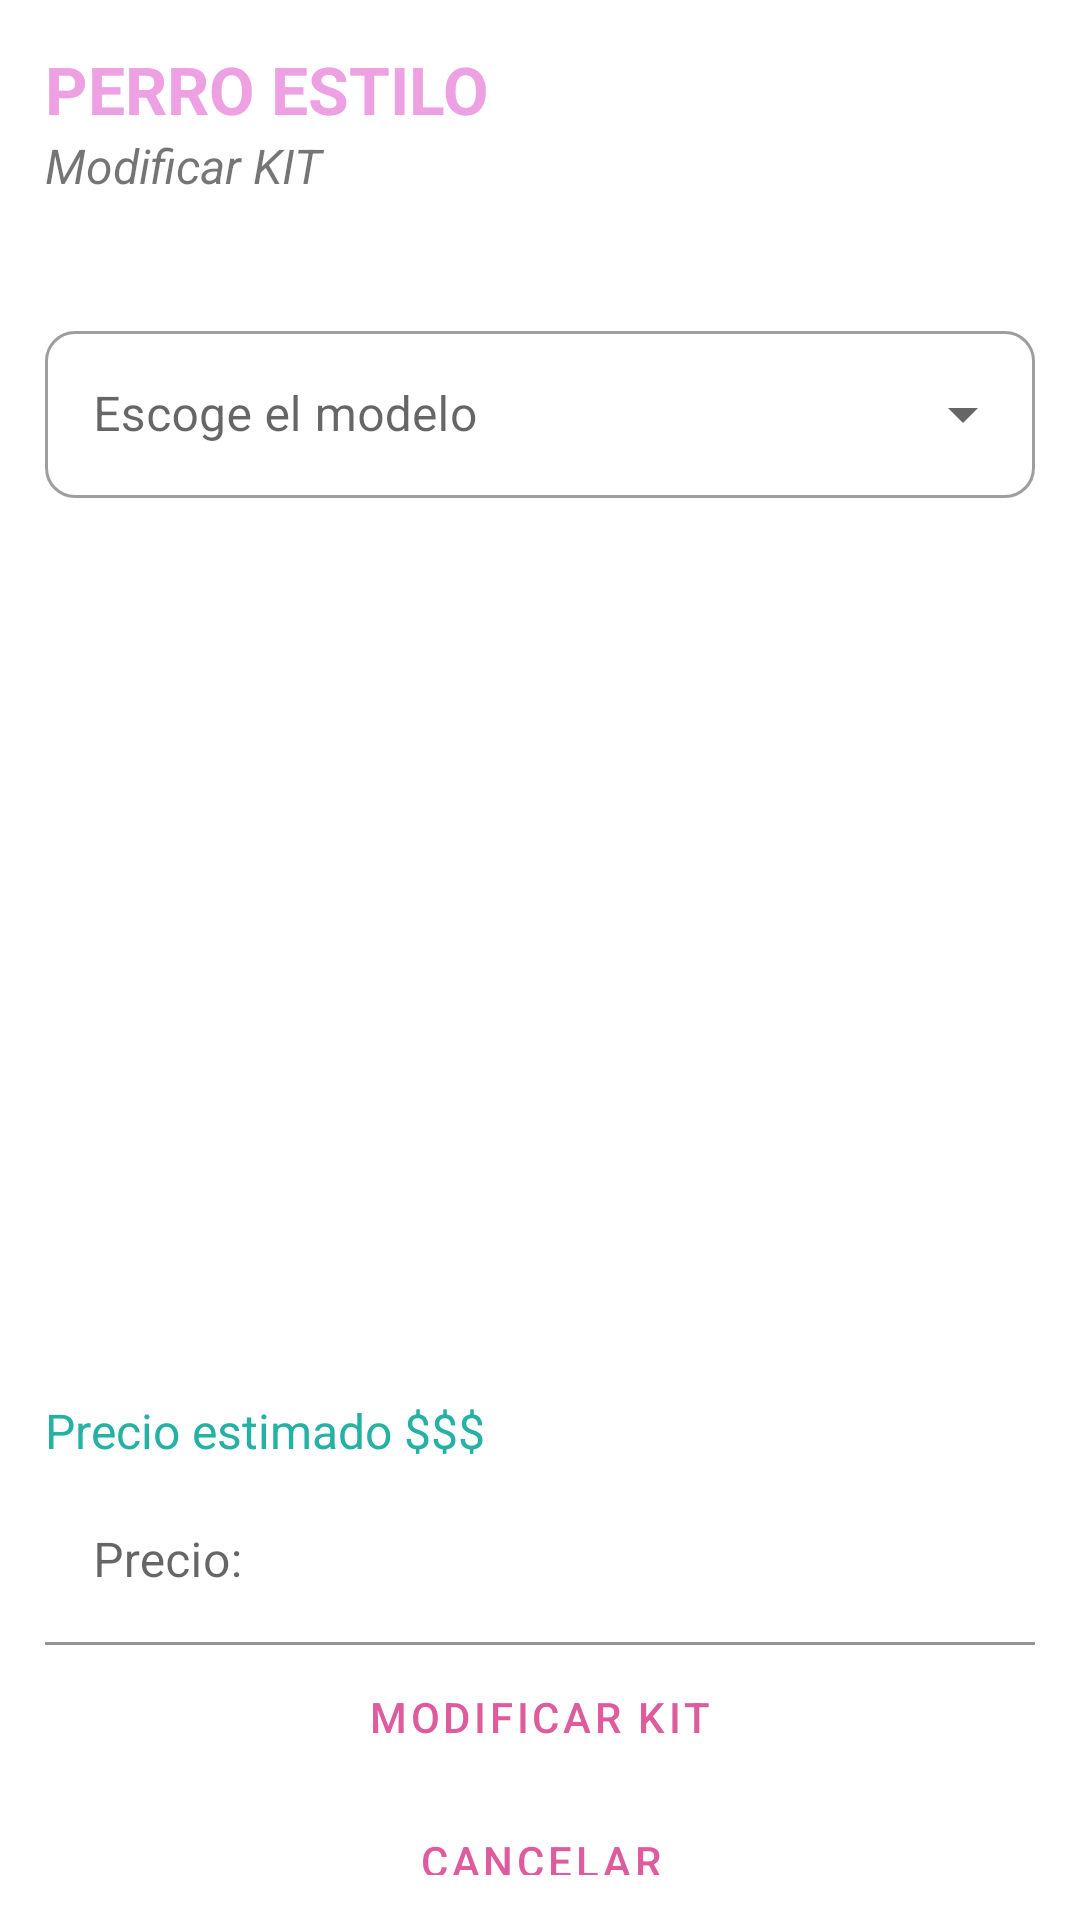

Write the Android layout XML for this screen, with the resource values it uses.
<!-- AndroidManifest.xml: application theme Theme.PerroEstiloPFinal -->
<!-- res/layout/fragment_modifica_kit2.xml -->
<?xml version="1.0" encoding="utf-8"?>
<FrameLayout xmlns:android="http://schemas.android.com/apk/res/android"
    xmlns:tools="http://schemas.android.com/tools"
    android:layout_width="match_parent"
    android:layout_height="match_parent"
    xmlns:app="http://schemas.android.com/apk/res-auto"
    tools:context=".AdminUI.ModificaKit2">

    <LinearLayout
        android:layout_width="match_parent"
        android:layout_height="wrap_content"
        android:orientation="vertical"
        android:layout_marginBottom="5dp"
        android:layout_margin="15dp">
        <LinearLayout
            android:layout_width="match_parent"
            android:layout_height="wrap_content"
            android:orientation="horizontal">
            <LinearLayout
                android:layout_width="270dp"
                android:layout_height="wrap_content"
                android:orientation="vertical">
                <TextView
                    android:layout_width="wrap_content"
                    android:layout_height="match_parent"
                    android:text="@string/pe"
                    android:textSize="22dp"
                    android:textStyle="bold"
                    android:textColor="#eda0e2"/>
                <TextView
                    android:layout_width="match_parent"
                    android:layout_height="match_parent"
                    android:text="@string/modKit"
                    android:textSize="16dp"
                    android:textStyle="italic"/>
            </LinearLayout>
            <ImageView
                android:id="@+id/imageView3"
                android:layout_width="90dp"
                android:layout_height="90dp"
                android:src="@drawable/logo" />
        </LinearLayout>
        <LinearLayout
            android:layout_width="match_parent"
            android:layout_height="wrap_content"
            android:orientation="horizontal">
            <com.google.android.material.textfield.TextInputLayout
                style="@style/Widget.MaterialComponents.TextInputLayout.OutlinedBox.ExposedDropdownMenu"
                android:layout_width="match_parent"
                android:layout_height="wrap_content"
                app:boxCornerRadiusBottomEnd="10dp"
                app:boxCornerRadiusBottomStart="10dp"
                app:boxCornerRadiusTopEnd="10dp"
                app:boxCornerRadiusTopStart="10dp">
                <AutoCompleteTextView
                    android:id="@+id/spnMKMod"
                    android:layout_width="match_parent"
                    android:layout_height="wrap_content"
                    android:hint="@string/modelo"
                    android:inputType="none" />
            </com.google.android.material.textfield.TextInputLayout>
        </LinearLayout>
        <ImageView
            android:id="@+id/imvMK2"
            android:layout_width="match_parent"
            android:layout_height="200dp"
            android:layout_weight="1"
            android:src="@drawable/ic_menu_gallery" />
        <ListView
            android:layout_width="match_parent"
            android:layout_height="300dp"
            android:id="@+id/lvCK2prod"/>
        <TextView
            android:layout_width="match_parent"
            android:layout_height="match_parent"
            android:text="@string/pEstim"
            android:textSize="16dp"
            android:textColor="#25b1a3"/>
        <com.google.android.material.textfield.TextInputLayout
            android:layout_width="match_parent"
            android:layout_height="wrap_content"
            android:layout_marginTop="5dp"
            app:endIconMode="clear_text">
            <com.google.android.material.textfield.TextInputEditText
                android:id="@+id/etCK2prec"
                android:layout_width="match_parent"
                android:layout_height="wrap_content"
                android:ems="10"
                android:background="@android:color/transparent"
                android:hint="@string/precio"
                android:inputType="textPersonName" />
        </com.google.android.material.textfield.TextInputLayout>
        <LinearLayout
            android:layout_width="match_parent"
            android:layout_height="wrap_content"
            android:orientation="vertical">
            <Button
                android:id="@+id/btnMK2Confitma"
                style="?android:attr/buttonBarButtonStyle"
                android:layout_width="match_parent"
                android:layout_height="wrap_content"
                android:layout_weight="1"
                android:text="@string/modKit" />
            <Button
                android:id="@+id/btnMK2atras"
                style="?android:attr/buttonBarButtonStyle"
                android:layout_width="match_parent"
                android:layout_height="wrap_content"
                android:layout_weight="1"
                android:text="@string/cancelar" />
        </LinearLayout>
    </LinearLayout>

</FrameLayout>
<!-- resources referenced by this layout -->
<resources>
  <string name="cancelar">Cancelar</string>
  <string name="modKit">Modificar KIT</string>
  <string name="modelo">Escoge el modelo</string>
  <string name="pEstim">Precio estimado $$$</string>
  <string name="pe">PERRO ESTILO</string>
  <string name="precio">Precio:</string>
  <style name="Theme.PerroEstiloPFinal" parent="Theme.MaterialComponents.DayNight.DarkActionBar">
          
          <item name="colorPrimary">@color/pink_400</item>
          <item name="colorPrimaryVariant">@color/pink_400</item>
          <item name="colorOnPrimary">@color/white</item>
          
          <item name="colorSecondary">@color/info</item>
          <item name="colorSecondaryVariant">@color/teal_700</item>
          <item name="colorOnSecondary">@color/black</item>
          
          <item name="android:statusBarColor" tools:targetApi="l">@color/pink_400</item>
          
      </style>
  <color name="pink_400">#DE5C9D</color>
  <color name="white">#FFFFFFFF</color>
  <color name="info">#0DCAF0</color>
  <color name="teal_700">#FF018786</color>
  <color name="black">#FF000000</color>
</resources>
